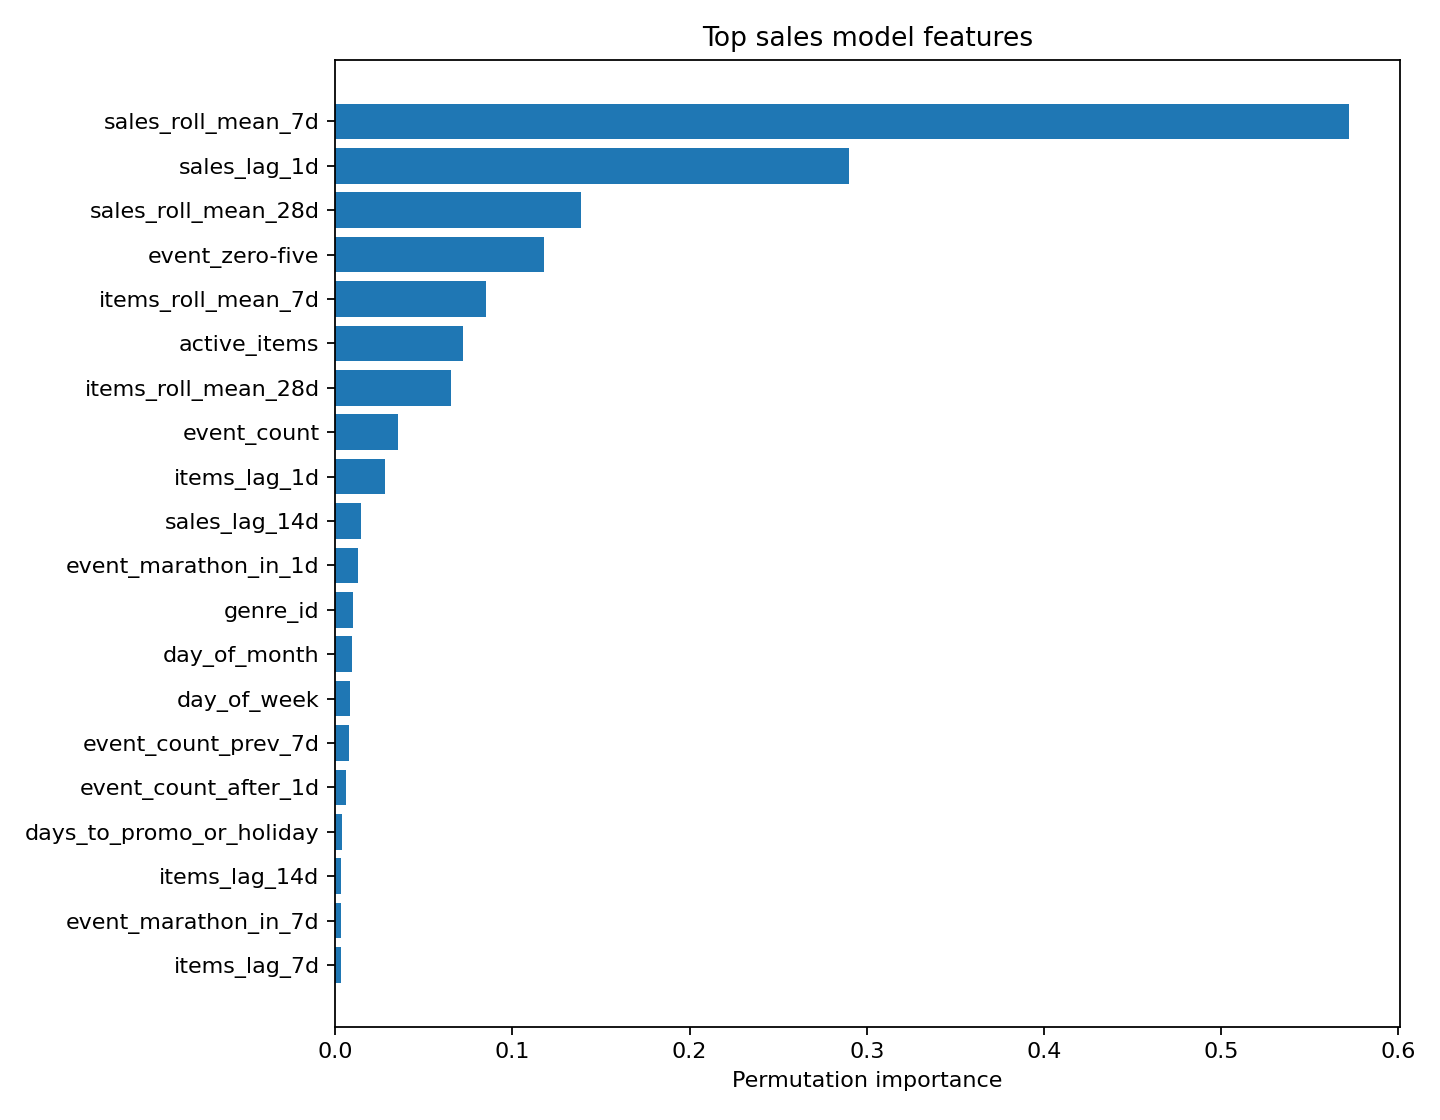

Source data for this figure (header and first rows):
feature, importance_mean, importance_std
sales_roll_mean_7d, 0.5723, 0.01105
sales_lag_1d, 0.2899, 0.007102
sales_roll_mean_28d, 0.1387, 0.003247
event_zero-five, 0.1178, 0.00549
items_roll_mean_7d, 0.08486, 0.005181
active_items, 0.07212, 0.003283
items_roll_mean_28d, 0.06526, 0.003814
event_count, 0.03554, 0.001419
items_lag_1d, 0.02809, 0.0007696
sales_lag_14d, 0.01471, 0.0009524
event_marathon_in_1d, 0.01271, 0.0006362
genre_id, 0.009918, 0.0008941
day_of_month, 0.009331, 0.0009046
day_of_week, 0.008201, 0.0002964
event_count_prev_7d, 0.007886, 0.0005452
event_count_after_1d, 0.00595, 0.0007383
days_to_promo_or_holiday, 0.003597, 0.0004153
items_lag_14d, 0.003476, 0.0004251
event_marathon_in_7d, 0.00333, 0.000226
items_lag_7d, 0.00306, 0.0009095
event_marathon_in_2d, 0.002913, 0.0003437
event_zero-five_after_1d, 0.002662, 0.0001783
event_marathon, 0.002508, 0.0005512
median_price, 0.002103, 0.0002603
event_ichiba-day, 0.001865, 0.0001855
event_supersale, 0.001855, 0.0005399
days_since_event, 0.001524, 0.0004016
event_count_in_1d, 0.001447, 0.0003045
ranked_shops, 0.001336, 0.0002669
active_shops, 0.001187, 0.0003219
event_count_prev_3d, 0.001021, 0.0002405
days_to_holiday, 0.001018, 9.081296431259126e-05
event_marathon_after_2d, 0.001004, 0.0001449
event_count_next_3d, 0.0007412, 0.0001428
items_lag_28d, 0.0006962, 0.0002109
min_price, 0.0006735, 0.0001814
event_zero-five_after_2d, 0.0005929, 0.0002017
event_ichiba-day_in_7d, 0.0005631, 8.422695964618773e-05
is_holiday, 0.0005337, 7.719672095324553e-05
event_wonderful-day_after_3d, 0.0005094, 0.0001682
sales_lag_7d, 0.0004792, 0.0003938
event_marathon_after_3d, 0.0004437, 6.528231919093451e-05
holiday_after_2d, 0.0003938, 8.379166714559385e-05
event_count_after_7d, 0.0003618, 7.90292858287352e-05
max_price, 0.0003451, 0.0001144
cos_dow, 0.0003343, 8.480871011626026e-05
sales_lag_28d, 0.0002903, 0.0001493
event_supersale_after_7d, 0.0002484, 0.0001791
promo_or_holiday_count_next_3d, 0.0002461, 6.12384913280088e-05
event_ichiba-day_after_1d, 0.0002205, 4.345963034065475e-05
cos_month, 0.0001917, 4.15891935297926e-05
event_point-back_in_2d, 0.00019, 2.532233228177378e-05
event_point-back_in_3d, 0.0001895, 4.2287988751284566e-05
event_supersale_after_2d, 0.0001856, 2.9931136581905466e-05
event_supersale_in_3d, 0.0001799, 2.646483557268449e-05
mean_rank, 0.0001719, 0.0001848
event_count_next_7d, 0.0001643, 0.0001008
event_zero-five_after_3d, 0.0001555, 3.247371810711306e-05
event_point-back, 0.0001538, 1.407284078991771e-05
is_month_start, 0.00015, 7.691065710750829e-05
... 199 more rows
